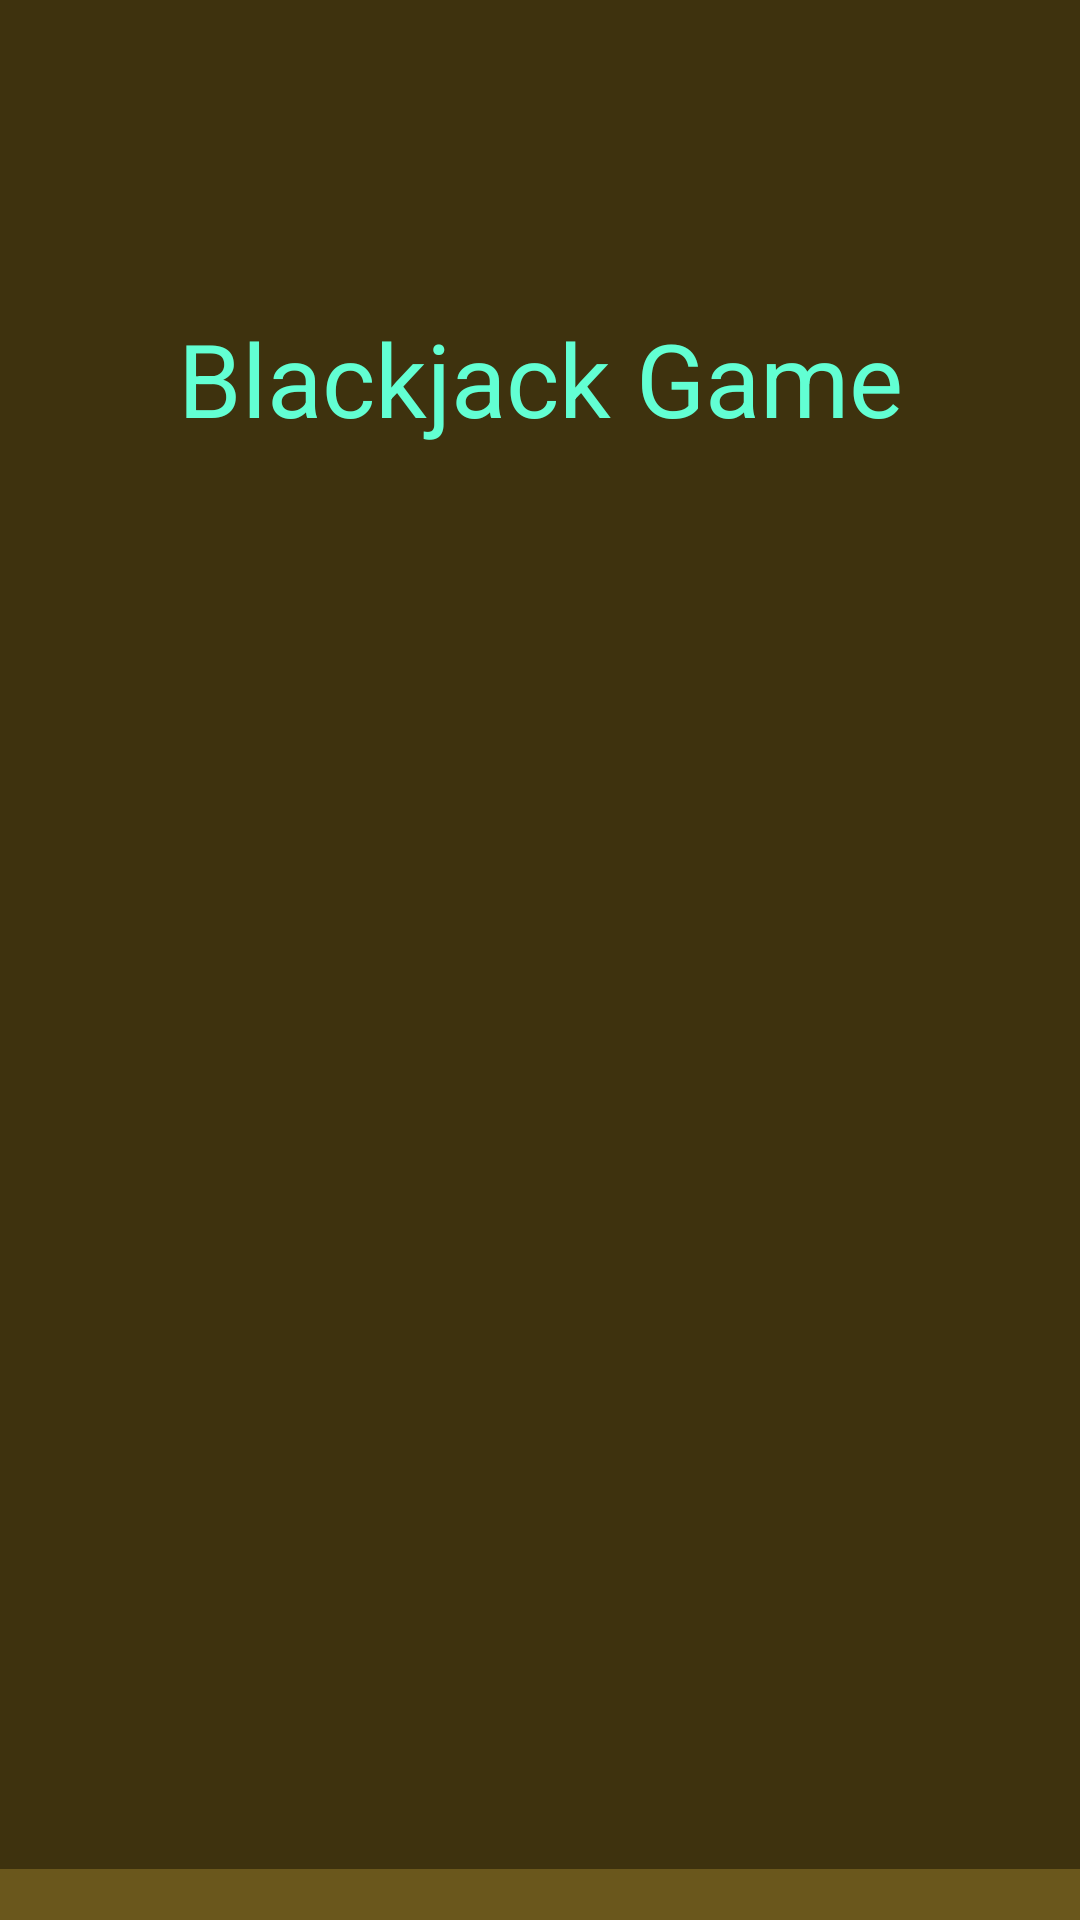

Produce the Android XML layout that renders to this screen, including the resource entries it uses.
<!-- AndroidManifest.xml: application theme Theme.Blackjack -->
<!-- res/layout/activity_main.xml -->
<?xml version="1.0" encoding="utf-8"?>
<androidx.constraintlayout.widget.ConstraintLayout xmlns:android="http://schemas.android.com/apk/res/android"
    xmlns:app="http://schemas.android.com/apk/res-auto"
    xmlns:tools="http://schemas.android.com/tools"
    android:layout_width="match_parent"
    android:layout_height="match_parent"
    tools:context=".MainActivity">

    <View
        android:id="@+id/view"
        android:layout_width="0dp"
        android:layout_height="623dp"
        android:background="#3E320E"
        app:layout_constraintBottom_toBottomOf="parent"
        app:layout_constraintEnd_toEndOf="parent"
        app:layout_constraintHorizontal_bias="0.0"
        app:layout_constraintStart_toStartOf="parent"
        app:layout_constraintTop_toTopOf="parent"
        app:layout_constraintVertical_bias="0.0" />

    <View
        android:id="@+id/view2"
        android:layout_width="0dp"
        android:layout_height="0dp"
        android:background="#6A571C"
        app:layout_constraintBottom_toBottomOf="parent"
        app:layout_constraintEnd_toEndOf="parent"
        app:layout_constraintHorizontal_bias="0.0"
        app:layout_constraintStart_toStartOf="parent"
        app:layout_constraintTop_toBottomOf="@+id/view"
        app:layout_constraintVertical_bias="0.0" />

    <ImageView
        android:id="@+id/imageView6"
        android:layout_width="94dp"
        android:layout_height="0dp"
        android:layout_marginTop="12dp"
        android:importantForAccessibility="no"
        app:layout_constraintBottom_toBottomOf="parent"
        app:layout_constraintEnd_toEndOf="@+id/view2"
        app:layout_constraintHorizontal_bias="0.069"
        app:layout_constraintStart_toStartOf="parent"
        app:layout_constraintTop_toBottomOf="@+id/view"
        app:layout_constraintVertical_bias="0.0"
        app:srcCompat="@drawable/coin5" />

    <ImageView
        android:id="@+id/imageView7"
        android:layout_width="94dp"
        android:layout_height="0dp"
        android:layout_marginTop="11dp"
        android:importantForAccessibility="no"
        app:layout_constraintBottom_toBottomOf="parent"
        app:layout_constraintEnd_toEndOf="@+id/view2"
        app:layout_constraintHorizontal_bias="0.0"
        app:layout_constraintStart_toEndOf="@+id/imageView6"
        app:layout_constraintTop_toBottomOf="@+id/view"
        app:layout_constraintVertical_bias="1.0"
        app:srcCompat="@drawable/c10" />

    <ImageView
        android:id="@+id/imageView8"
        android:layout_width="94dp"
        android:layout_height="0dp"
        android:layout_marginTop="11dp"
        android:importantForAccessibility="no"
        app:layout_constraintBottom_toBottomOf="parent"
        app:layout_constraintEnd_toEndOf="@+id/view2"
        app:layout_constraintHorizontal_bias="0.472"
        app:layout_constraintStart_toEndOf="@+id/imageView6"
        app:layout_constraintTop_toBottomOf="@+id/view"
        app:layout_constraintVertical_bias="0.0"
        app:srcCompat="@drawable/c25" />

    <ImageView
        android:id="@+id/imageView10"
        android:layout_width="94dp"
        android:layout_height="0dp"
        android:layout_marginTop="11dp"
        android:importantForAccessibility="no"
        app:layout_constraintBottom_toBottomOf="parent"
        app:layout_constraintEnd_toEndOf="@+id/view2"
        app:layout_constraintHorizontal_bias="0.937"
        app:layout_constraintStart_toEndOf="@+id/imageView6"
        app:layout_constraintTop_toBottomOf="@+id/view"
        app:layout_constraintVertical_bias="0.0"
        app:srcCompat="@drawable/c50" />

    <ImageView
        android:id="@+id/imageView11"
        android:layout_width="93dp"
        android:layout_height="54dp"
        android:layout_marginTop="56dp"
        android:importantForAccessibility="no"
        app:layout_constraintBottom_toTopOf="@+id/imageView8"
        app:layout_constraintEnd_toEndOf="parent"
        app:layout_constraintHorizontal_bias="0.566"
        app:layout_constraintStart_toEndOf="@+id/imageView12"
        app:layout_constraintTop_toBottomOf="@+id/imageView13"
        app:layout_constraintVertical_bias="0.0" />

    <ImageView
        android:id="@+id/imageView12"
        android:layout_width="93dp"
        android:layout_height="54dp"
        android:layout_marginTop="56dp"
        android:layout_marginBottom="164dp"
        android:importantForAccessibility="no"
        app:layout_constraintBottom_toTopOf="@+id/imageView7"
        app:layout_constraintEnd_toEndOf="parent"
        app:layout_constraintHorizontal_bias="0.207"
        app:layout_constraintStart_toStartOf="parent"
        app:layout_constraintTop_toBottomOf="@+id/imageView13"
        app:layout_constraintVertical_bias="0.0" />

    <TextView
        android:id="@+id/textView"
        android:layout_width="93dp"
        android:layout_height="31dp"
        android:textColor="#FFFFFF"
        android:textSize="24sp"
        app:layout_constraintBottom_toTopOf="@+id/imageView7"
        app:layout_constraintEnd_toEndOf="parent"
        app:layout_constraintHorizontal_bias="0.207"
        app:layout_constraintStart_toStartOf="parent"
        app:layout_constraintTop_toBottomOf="@+id/imageView12"
        app:layout_constraintVertical_bias="0.03" />

    <TextView
        android:id="@+id/textView3"
        android:layout_width="93dp"
        android:layout_height="31dp"
        android:layout_marginTop="4dp"
        android:textColor="#FFFFFF"
        android:textSize="24sp"
        app:layout_constraintBottom_toTopOf="@+id/imageView8"
        app:layout_constraintEnd_toEndOf="parent"
        app:layout_constraintHorizontal_bias="0.735"
        app:layout_constraintStart_toEndOf="@+id/textView"
        app:layout_constraintTop_toBottomOf="@+id/imageView11"
        app:layout_constraintVertical_bias="0.0" />

    <ImageView
        android:id="@+id/imageView13"
        android:layout_width="94dp"
        android:layout_height="97dp"
        android:importantForAccessibility="no"
        app:layout_constraintBottom_toBottomOf="@+id/view"
        app:layout_constraintEnd_toEndOf="parent"
        app:layout_constraintHorizontal_bias="0.488"
        app:layout_constraintStart_toStartOf="parent"
        app:layout_constraintTop_toTopOf="parent"
        app:layout_constraintVertical_bias="0.479" />

    <TextView
        android:id="@+id/textView4"
        android:layout_width="wrap_content"
        android:layout_height="wrap_content"
        android:shadowColor="#FFFFFF"
        android:text="@string/blackjack_game"
        android:textColor="#62FFD3"
        android:textSize="34sp"
        app:layout_constraintBottom_toTopOf="@+id/imageView13"
        app:layout_constraintEnd_toEndOf="parent"
        app:layout_constraintStart_toStartOf="parent"
        app:layout_constraintTop_toTopOf="@+id/view" />

    <TextView
        android:id="@+id/textView2"
        android:layout_width="wrap_content"
        android:layout_height="wrap_content"
        android:textSize="16sp"
        app:layout_constraintBottom_toBottomOf="@+id/view"
        app:layout_constraintEnd_toEndOf="parent"
        app:layout_constraintStart_toStartOf="parent"
        app:layout_constraintTop_toBottomOf="@+id/imageView13"
        app:layout_constraintVertical_bias="0.052" />

</androidx.constraintlayout.widget.ConstraintLayout>
<!-- resources referenced by this layout -->
<resources>
  <!-- drawable c10: jpg bitmap (drawable, 31749 bytes) -->
  <!-- drawable c25: jpg bitmap (drawable, 45555 bytes) -->
  <!-- drawable c50: jpg bitmap (drawable, 30949 bytes) -->
  <!-- drawable coin5: jpg bitmap (drawable, 36663 bytes) -->
  <string name="blackjack_game">Blackjack Game</string>
  <style name="Theme.Blackjack" parent="Base.Theme.Blackjack">
          
          <item name="android:navigationBarColor">@android:color/transparent</item>
          <item name="android:statusBarColor">@android:color/transparent</item>
          <item name="android:windowLightStatusBar">?attr/isLightTheme</item>
      </style>
</resources>
